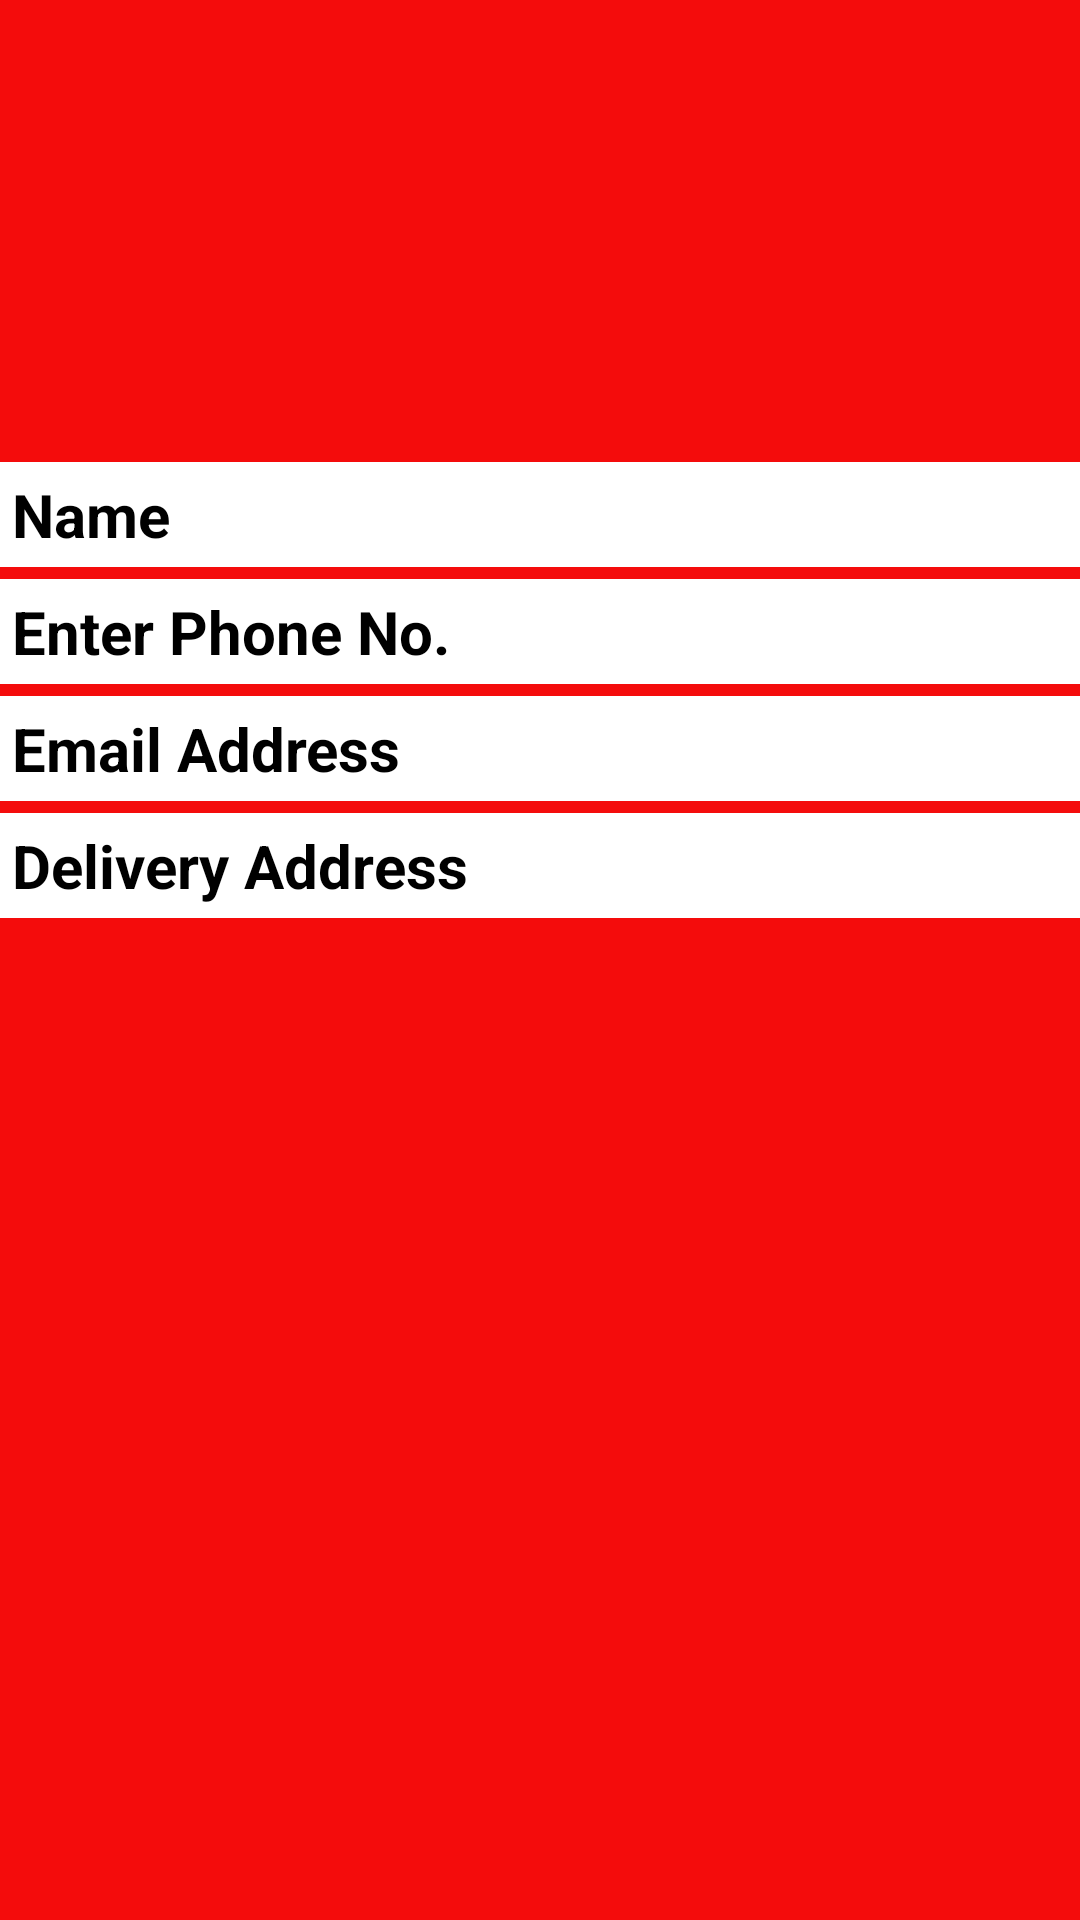

Reconstruct the res/layout file that produces this screen, plus the resources it refers to.
<!-- AndroidManifest.xml: application theme Theme.FoodHere -->
<!-- res/layout/fragment_profile.xml -->
<?xml version="1.0" encoding="utf-8"?>
<RelativeLayout xmlns:android="http://schemas.android.com/apk/res/android"
    xmlns:tools="http://schemas.android.com/tools"
    android:layout_width="match_parent"
    android:layout_height="match_parent"
    tools:context=".Profile"
    android:background="#F40C0C">

    <ImageView
        android:id="@+id/img"
        android:layout_width="150dp"
        android:layout_height="150dp"
        android:src="@drawable/ic_person"
        android:layout_centerHorizontal="true"
        android:padding="5dp"/>

    <TextView
        android:id="@+id/name"
        android:layout_width="match_parent"
        android:layout_height="35dp"
        android:layout_below="@+id/img"
        android:layout_marginTop="4dp"
        android:background="@color/white"
        android:padding="4dp"
        android:text="Name"
        android:textSize="20dp"
        android:textColor="@color/black"
        android:textStyle="bold" />

    <TextView
        android:id="@+id/phone"
        android:layout_width="match_parent"
        android:layout_height="35dp"
        android:background="@color/white"
        android:textColorHint="@color/black"
        android:textStyle="bold"
        android:layout_below="@+id/name"
        android:layout_marginTop="4dp"
        android:padding="4dp"
        android:text="Enter Phone No."
        android:textSize="20dp"
        android:textColor="@color/black"
        />

    <TextView
        android:id="@+id/Email"
        android:layout_width="match_parent"
        android:layout_height="35dp"
        android:background="@color/white"
        android:textColorHint="@color/black"
        android:textStyle="bold"
        android:layout_below="@+id/phone"
        android:layout_marginTop="4dp"
        android:padding="4dp"
        android:text="Email Address"
        android:textSize="20dp"
        android:textColor="@color/black"
        />

    <TextView
        android:id="@+id/delivery"
        android:layout_width="match_parent"
        android:layout_height="35dp"
        android:background="@color/white"
        android:textColorHint="@color/black"
        android:textStyle="bold"
        android:layout_below="@+id/Email"
        android:layout_marginTop="4dp"
        android:padding="4dp"
        android:text="Delivery Address"
        android:textSize="20dp"
        android:textColor="@color/black"
        />
</RelativeLayout>
<!-- resources referenced by this layout -->
<resources>
  <style name="Theme.FoodHere" parent="Theme.MaterialComponents.DayNight.NoActionBar">
          
          <item name="colorPrimary">@color/purple_500</item>
          <item name="colorPrimaryVariant">@color/purple_700</item>
          <item name="colorOnPrimary">@color/white</item>
          
          <item name="colorSecondary">@color/teal_200</item>
          <item name="colorSecondaryVariant">@color/teal_700</item>
          <item name="colorOnSecondary">@color/black</item>
          
          <item name="android:statusBarColor" tools:targetApi="l">?attr/colorPrimaryVariant</item>
          
      </style>
  <!-- not gathered from this repository: default colours our renderer supplied (Android Studio template values) -->
  <color name="purple_500">#FF6200EE</color>
  <color name="purple_700">#FF3700B3</color>
  <color name="teal_200">#FF03DAC5</color>
  <color name="teal_700">#FF018786</color>
  <color name="black">#FF000000</color>
  <color name="white">#FFFFFFFF</color>
</resources>
